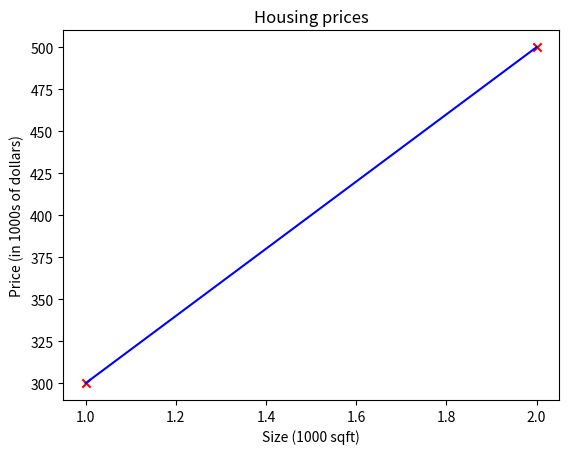

This chart was generated by the following Python code:
import numpy as np
import matplotlib.pyplot as plt


def compute_model_output(x, w, b):
    # x - data, m exaples
    # w, b - model parameters
    # returns y - target values
    m = x.shape[0]
    f_wb = np.zeros(m)

    for i in range(m):
        f_wb[i] = w * x[i] + b

    return f_wb


# plt.style.use('./deeplearning.mplstyle')

x_train = np.array([1.0, 2.0])
y_train = np.array([300.0, 500.0])

print(f"x_train: {x_train}")
print(f"y_train: {y_train}")

print(f"x_train.shape: {x_train.shape}")

# m is the number of training examples
m = x_train.shape[0]
print(f"Number of training examples: {m}")

i = 0
x_i = x_train[i]
y_i = y_train[i]
print(f"(x^({i}), y^({i})) = ({x_i}, {y_i})")

# # plot the data points
# plt.scatter(x_train, y_train, marker='x', c='r')
# # title
# plt.title("Housing prices")
# # y-axis label
# plt.ylabel('Price (in 1000s of dollars)')
# # x-axis label
# plt.xlabel('Size (1000 sqft)')
# plt.show()

w = 200
b = 100
print(f"w: {w}")
print(f"b: {b}")

tmp_f_wb = compute_model_output(x_train, w, b,)

plt.plot(x_train, tmp_f_wb, c='b', label='Our Prediction')
plt.scatter(x_train, y_train, marker='x', c='r', label='Actual Values')
plt.title("Housing prices")
plt.ylabel('Price (in 1000s of dollars)')
plt.xlabel('Size (1000 sqft)')
plt.show()

w = 200
b = 100
x_i = 1.2
cost_1200sqft = w * x_i + b
print(f"${cost_1200sqft:.0f} thousand dollars")


